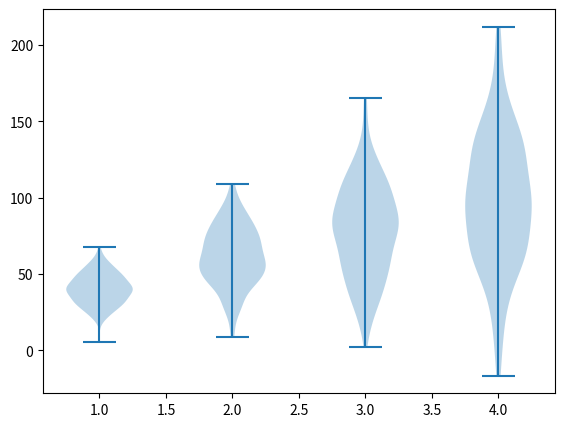

The script that saved this image:
##import matplotlib.pyplot as plt
##import numpy as np
##
##b1=np.random.normal(100,10,200)
##fig=plt.figure()
##ax=fig.add_axes([.1,.1,.8,.8])
##ax.violinplot(b1)
##plt.show()
##







##import matplotlib.pyplot as plt
##import numpy as np
##
##b1=np.random.normal(100,10,200)
##b2=np.random.normal(100,10,200)
##b3=np.random.normal(100,10,200)
##b4=np.random.normal(100,10,200)
##vp=[b1,b2,b3,b4]
##fig=plt.figure()
##ax=fig.add_axes([.1,.1,.8,.8])
##ax.violinplot(vp)
##plt.show()







##import matplotlib.pyplot as plt
##import numpy as np
##
##b1=np.random.normal(40,10,200)
##b2=np.random.normal(60,20,200)
##b3=np.random.normal(80,30,200)
##b4=np.random.normal(100,40,200)
##vp=[b1,b2,b3,b4]
##fig=plt.figure()
##ax=fig.add_axes([.1,.1,.8,.8])
##ax.violinplot(vp)
##plt.show()











import matplotlib.pyplot as plt
import numpy as np

b1=np.random.normal(40,10,200)
b2=np.random.normal(60,20,200)
b3=np.random.normal(80,30,200)
b4=np.random.normal(100,40,200)
vp=[b1,b2,b3,b4]
fig=plt.figure()
ax=fig.add_axes([.1,.1,.8,.8])
ax.violinplot(vp)
plt.show()




